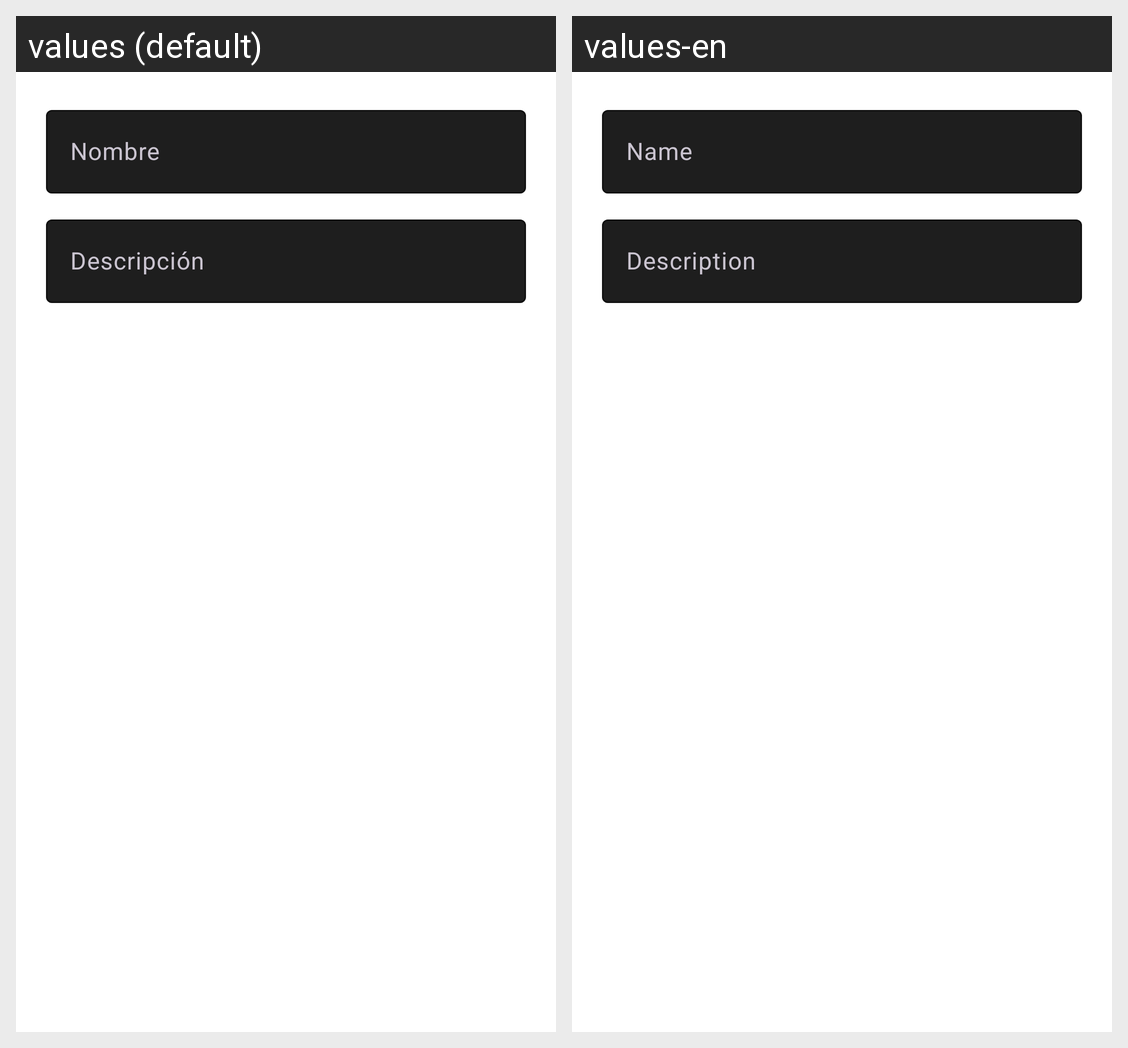

The Android screen above is rendered under two locales of the same app. Produce the string resources it draws, with the default and per-locale values.
Android screen res/layout/dialog_add_folder.xml rendered under 2 locales, left to right: values (default), values-en. Device: Nexus 5 (rendered at 1080×1920; each locale shown at half size, 540×960, under a caption strip naming it); theme Theme.TCG_Tracker.
Strings drawn on this screen, with the default value and each locale's value (text and hints the layout hard-codes, and strings that could not be matched under every locale, appear in the picture but are not listed):

folder_title_hint
  values: Nombre
  values-en: Name

folder_desc_hint
  values: Descripción
  values-en: Description
